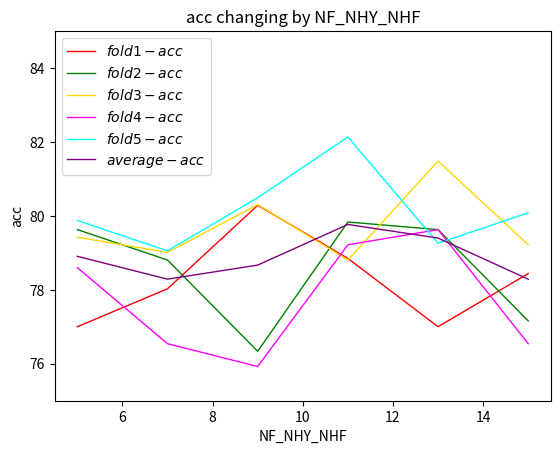

Python code for this plot:
import matplotlib.pyplot as plt

NF_NHY_NHF = [5, 7, 9, 11, 13, 15]

axis_fold1_mcc = [0.549244, 0.571148, 0.606798, 0.577033, 0.552596, 0.576364]
axis_fold1_acc = [77.0021, 78.0287, 80.2875, 78.8501, 77.0021, 78.4394]

axis_fold2_mcc = [0.592598, 0.576723, 0.534411, 0.596708, 0.593442, 0.547685]
axis_fold2_acc = [79.6296, 78.8066, 76.3374, 79.8354, 79.6296, 77.1605]

axis_fold3_mcc = [0.588657, 0.580326, 0.646288, 0.576254, 0.630999, 0.584486]
axis_fold3_acc = [79.4239, 79.0123, 80.3045, 78.8066, 81.4815, 79.2181]

axis_fold4_mcc = [0.57326, 0.530882, 0.523982, 0.586557, 0.594048, 0.531513]
axis_fold4_acc = [78.6008, 76.5432, 75.9259, 79.2181, 79.6296, 76.5432]

axis_fold5_mcc = [0.60834, 0.585464, 0.610442, 0.646049, 0.587922, 0.601677]
axis_fold5_acc = [79.8768, 79.0554, 80.4928, 82.1355, 79.2608, 80.0821]

axis_fold6_mcc = [0.58242, 0.568909, 0.584384, 0.59652, 0.591801, 0.568345]
axis_fold6_acc = [78.90664, 78.28924, 78.66962, 79.76914, 79.40072, 78.28866]

# plt.plot(NF_NHY_NHF, axis_fold1_mcc, label="$fold1-mcc$", color="red", linewidth=1)
# plt.plot(NF_NHY_NHF, axis_fold2_mcc, label="$fold2-mcc$", color="green", linewidth=1)
# plt.plot(NF_NHY_NHF, axis_fold3_mcc, label="$fold3-mcc$", color="gold", linewidth=1)
# plt.plot(NF_NHY_NHF, axis_fold4_mcc, label="$fold4-mcc$", color="magenta", linewidth=1)
# plt.plot(NF_NHY_NHF, axis_fold5_mcc, label="$fold5-mcc$", color="aqua", linewidth=1)
# plt.plot(NF_NHY_NHF, axis_fold6_mcc, label="$average-mcc$", color="purple", linewidth=1)
# plt.xlabel("NF_NHY_NHF")
# plt.ylabel("mcc")
# plt.title("mcc changing by NF_NHY_NHF")
# plt.ylim(0.5, 0.7)
# plt.legend()
# plt.show()

plt.plot(NF_NHY_NHF, axis_fold1_acc, label="$fold1-acc$", color="red", linewidth=1)
plt.plot(NF_NHY_NHF, axis_fold2_acc, label="$fold2-acc$", color="green", linewidth=1)
plt.plot(NF_NHY_NHF, axis_fold3_acc, label="$fold3-acc$", color="gold", linewidth=1)
plt.plot(NF_NHY_NHF, axis_fold4_acc, label="$fold4-acc$", color="magenta", linewidth=1)
plt.plot(NF_NHY_NHF, axis_fold5_acc, label="$fold5-acc$", color="aqua", linewidth=1)
plt.plot(NF_NHY_NHF, axis_fold6_acc, label="$average-acc$", color="purple", linewidth=1)
plt.xlabel("NF_NHY_NHF")
plt.ylabel("acc")
plt.title("acc changing by NF_NHY_NHF")
plt.ylim(75, 85)
plt.legend()
plt.show()